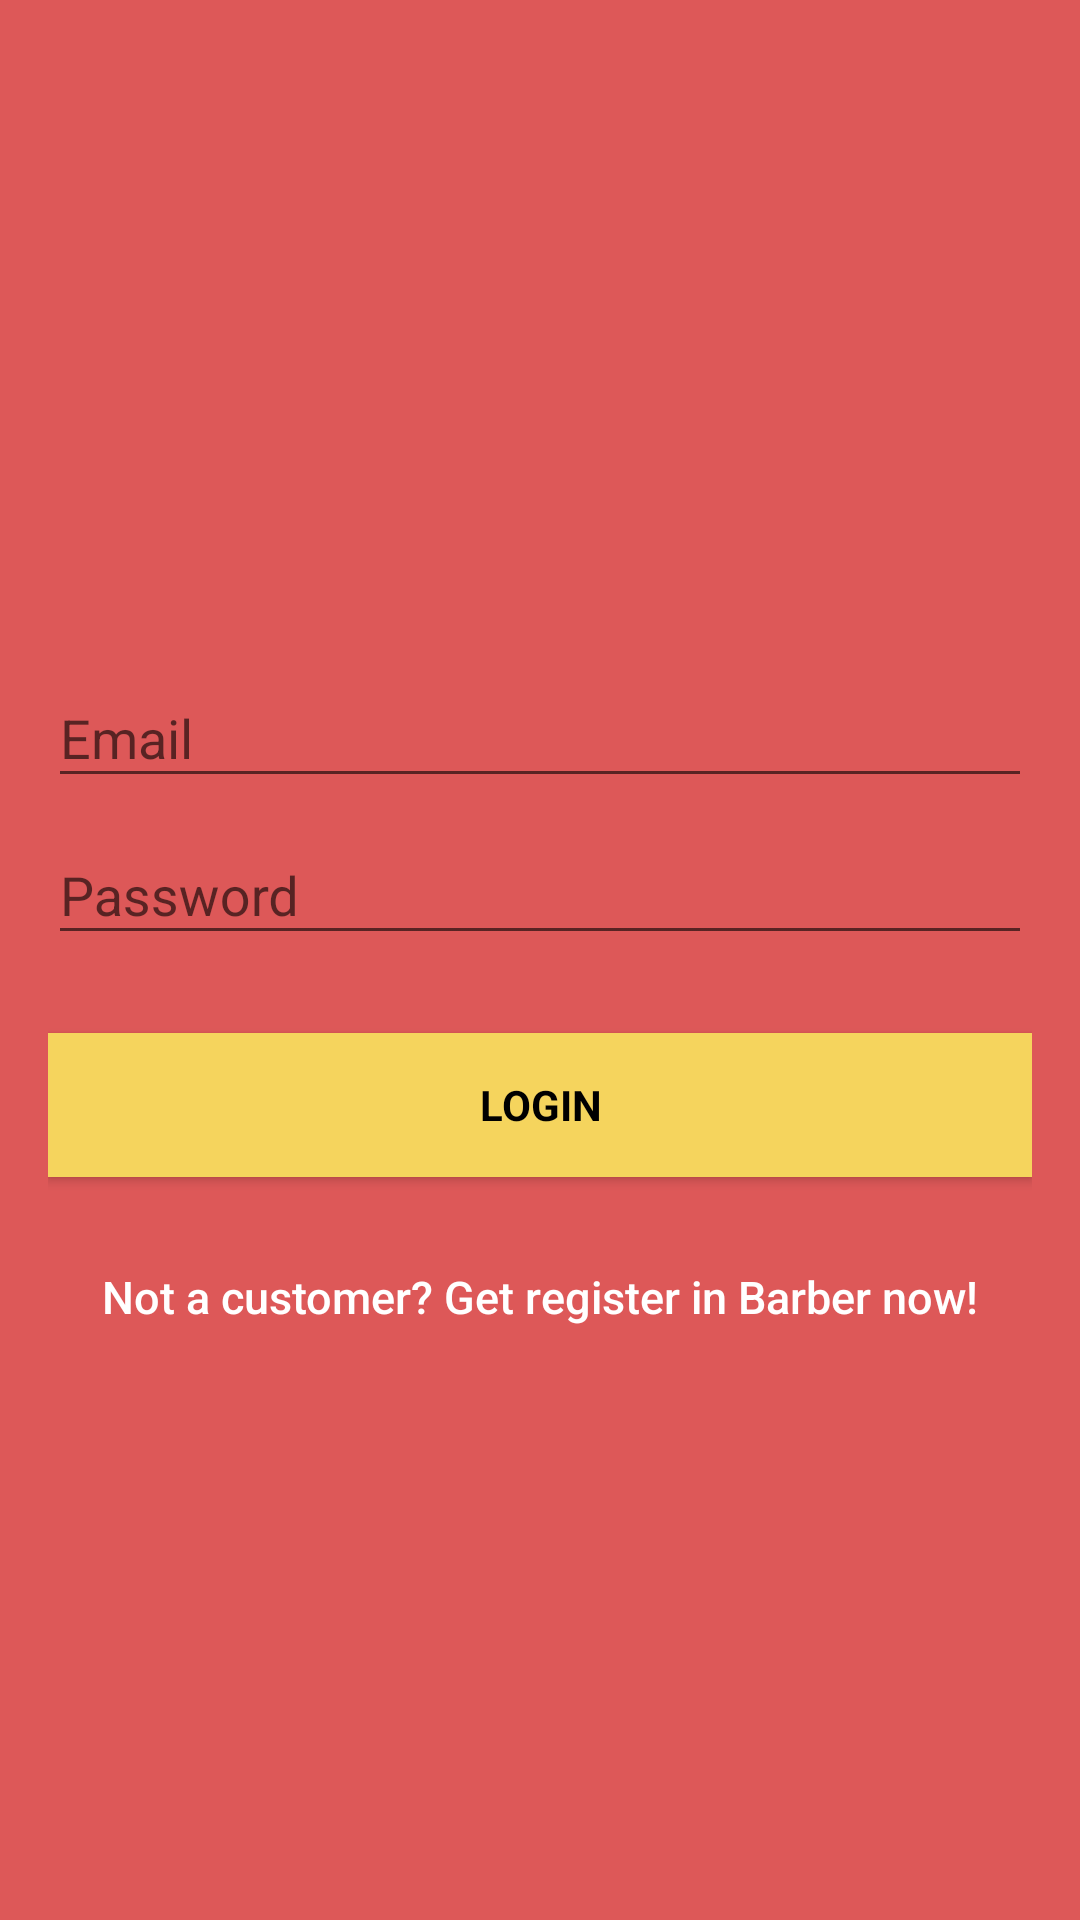

Produce the Android XML layout that renders to this screen, including the resource entries it uses.
<!-- AndroidManifest.xml: application theme AppTheme.NoActionBar -->
<!-- res/layout/activity_login.xml -->
<?xml version="1.0" encoding="utf-8"?>
<android.support.design.widget.CoordinatorLayout xmlns:android="http://schemas.android.com/apk/res/android"
    xmlns:app="http://schemas.android.com/apk/res-auto"
    xmlns:tools="http://schemas.android.com/tools"
    android:layout_width="match_parent"
    android:layout_height="match_parent"
    android:id="@+id/coordinatorLayout"
    tools:context=".view.LoginActivity">

    <LinearLayout
        android:layout_width="match_parent"
        android:layout_height="match_parent"
        android:background="@color/colorPrimaryDark"
        android:gravity="center"
        android:orientation="vertical"
        android:padding="@dimen/activity_horizontal_margin">

        <ImageView
            android:layout_width="wrap_content"
            android:layout_height="wrap_content"
            android:layout_gravity="center_horizontal"
            android:layout_marginBottom="30dp"
            android:contentDescription="@string/logo"
            app:srcCompat="@drawable/logo_img" />

        <android.support.design.widget.TextInputLayout
            android:layout_width="match_parent"
            android:layout_height="wrap_content">

            <EditText
                android:id="@+id/email"
                android:layout_width="match_parent"
                android:layout_height="wrap_content"
                android:hint="@string/email"
                android:imeOptions="actionNext"
                android:inputType="textEmailAddress"
                android:textColor="@android:color/white"
                android:textColorHint="@android:color/white" />
        </android.support.design.widget.TextInputLayout>

        <android.support.design.widget.TextInputLayout
            android:layout_width="match_parent"
            android:layout_height="wrap_content">

            <EditText
                android:id="@+id/password"
                android:layout_width="match_parent"
                android:layout_height="wrap_content"
                android:layout_marginBottom="10dp"
                android:hint="@string/senha"
                android:imeOptions="actionDone"
                android:inputType="textPassword"
                android:textColor="@android:color/white"
                android:textColorHint="@android:color/white" />
        </android.support.design.widget.TextInputLayout>

        

        <Button
            android:id="@+id/btn_login"
            style="?android:textAppearanceSmall"
            android:layout_width="match_parent"
            android:layout_height="wrap_content"
            android:layout_marginTop="16dp"
            android:background="@color/colorAccent"
            android:text="@string/btn_login"
            android:textColor="@android:color/black"
            android:textStyle="bold" />

        

        <Button
            android:id="@+id/btn_signup"
            android:layout_width="match_parent"
            android:layout_height="wrap_content"
            android:layout_marginTop="16dp"
            android:background="@null"
            android:text="@string/btn_link_to_register"
            android:textAllCaps="false"
            android:textColor="@android:color/white"
            android:textSize="15sp" />
    </LinearLayout>

</android.support.design.widget.CoordinatorLayout>
<!-- resources referenced by this layout -->
<resources>
  <color name="colorAccent">#F5D45D</color>
  <color name="colorPrimaryDark">#DD5858</color>
  <dimen name="activity_horizontal_margin">16dp</dimen>
  <string name="btn_link_to_register">Not a customer? Get register in Barber now!</string>
  <string name="btn_login">Login</string>
  <string name="email">Email</string>
  <string name="logo">Logo</string>
  <string name="senha">Password</string>
  <style name="AppTheme.NoActionBar">
          <item name="windowActionBar">false</item>
          <item name="windowNoTitle">true</item>
      </style>
</resources>
